Photos from the image-classification dataset "datasets" in the GitHub repository peterhsu2018/AIA_project. Its 2 classes are: abnormal, normal.

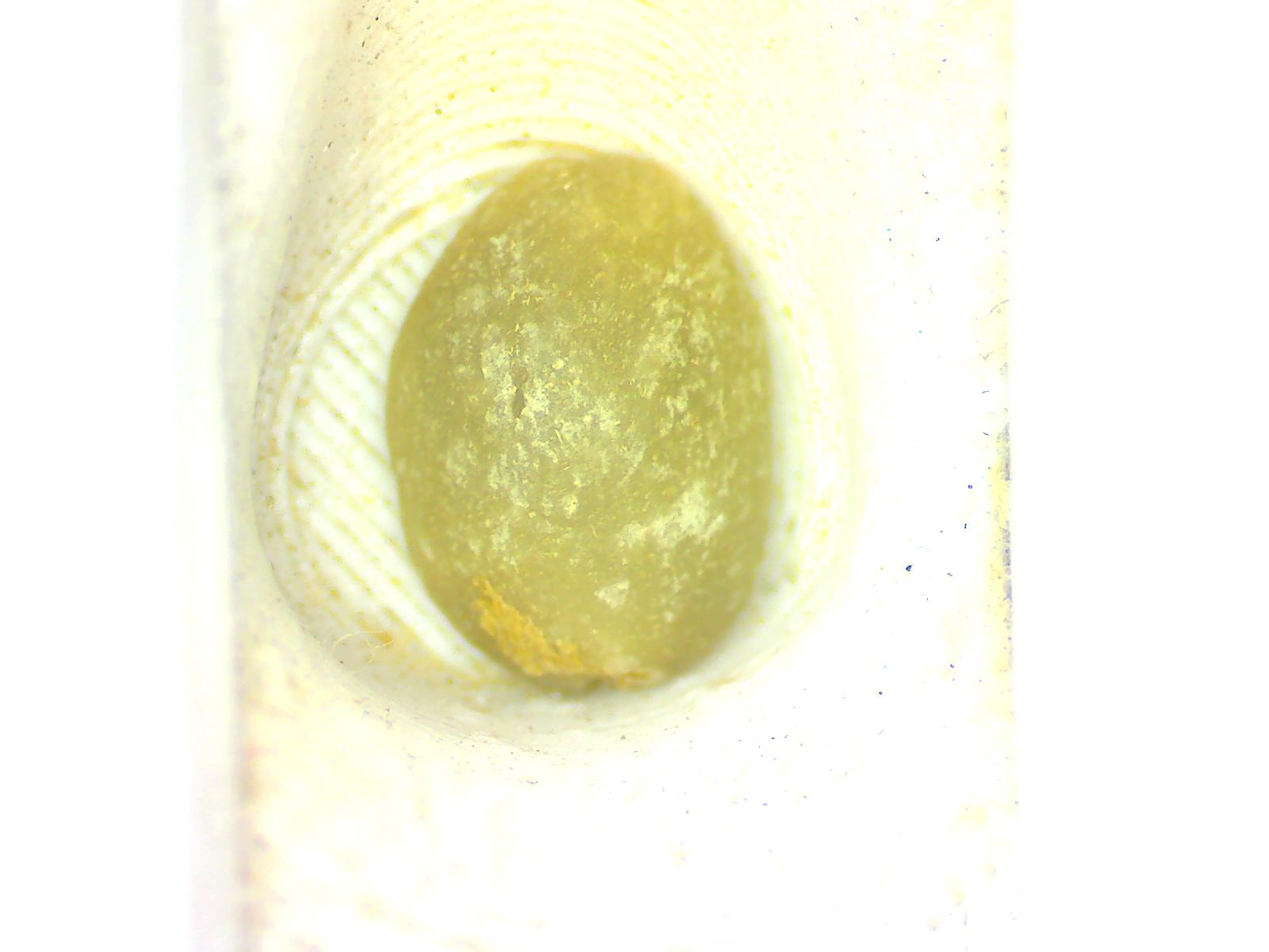
Label: normal

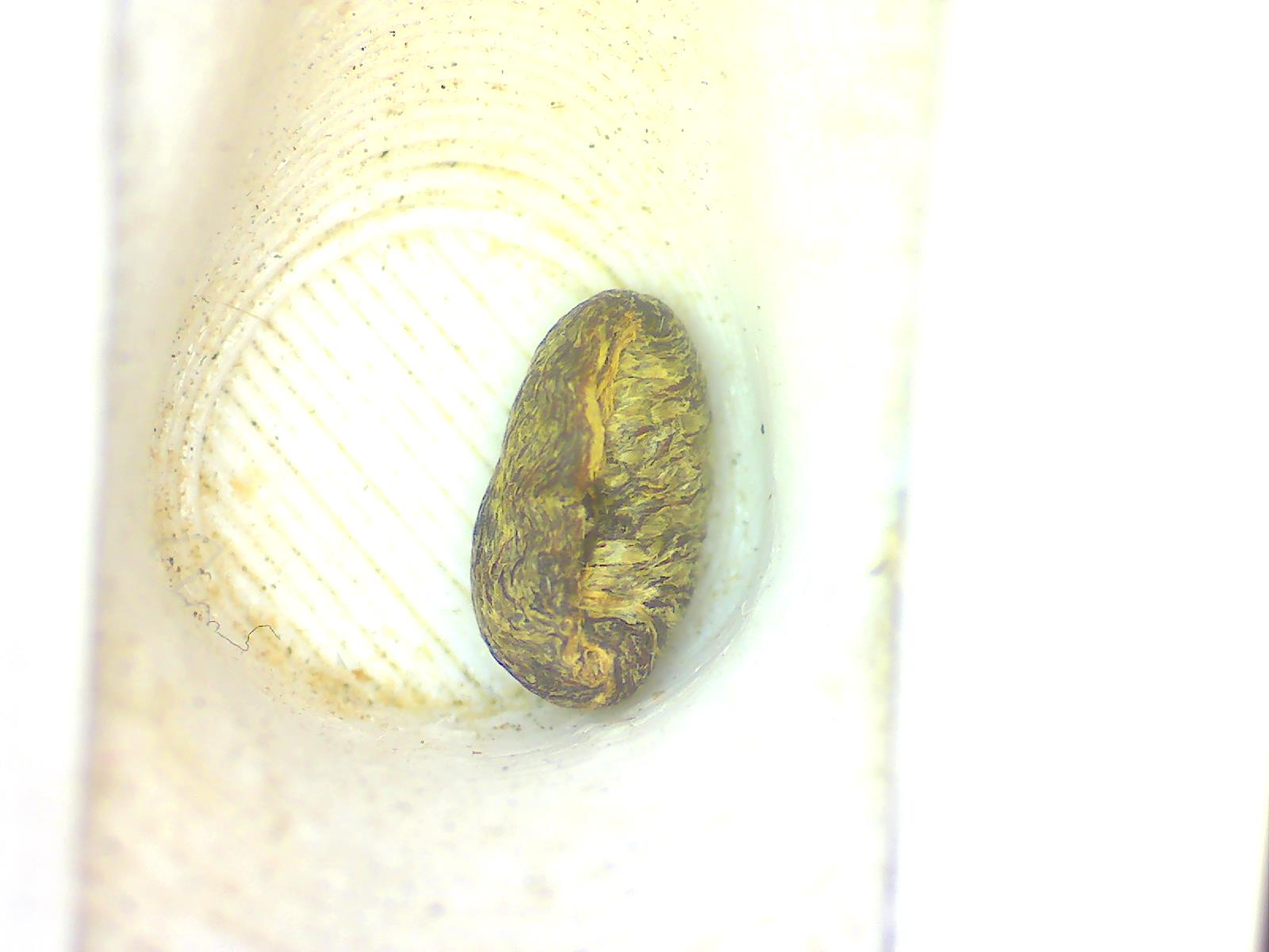
Label: abnormal

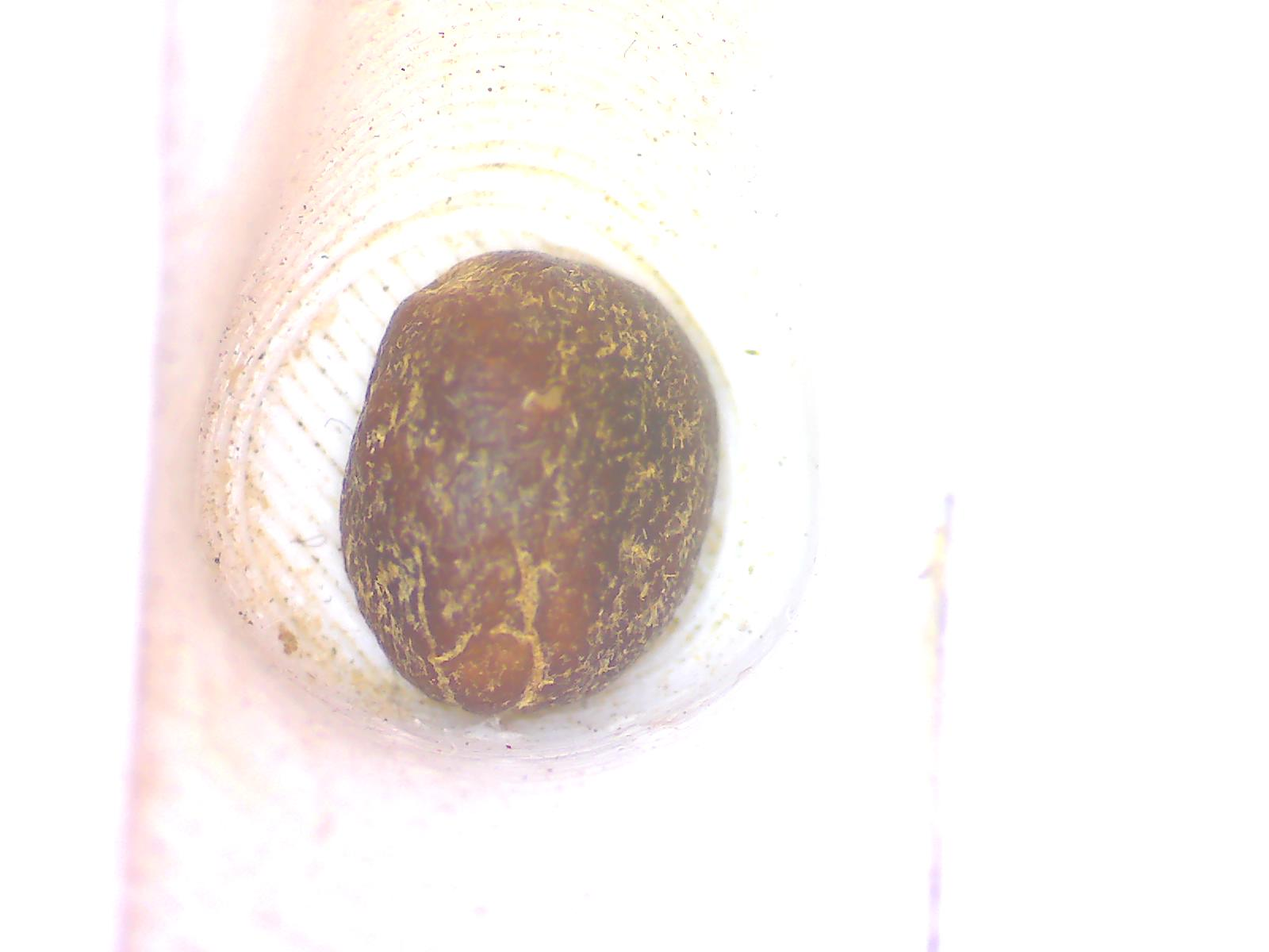
Label: abnormal

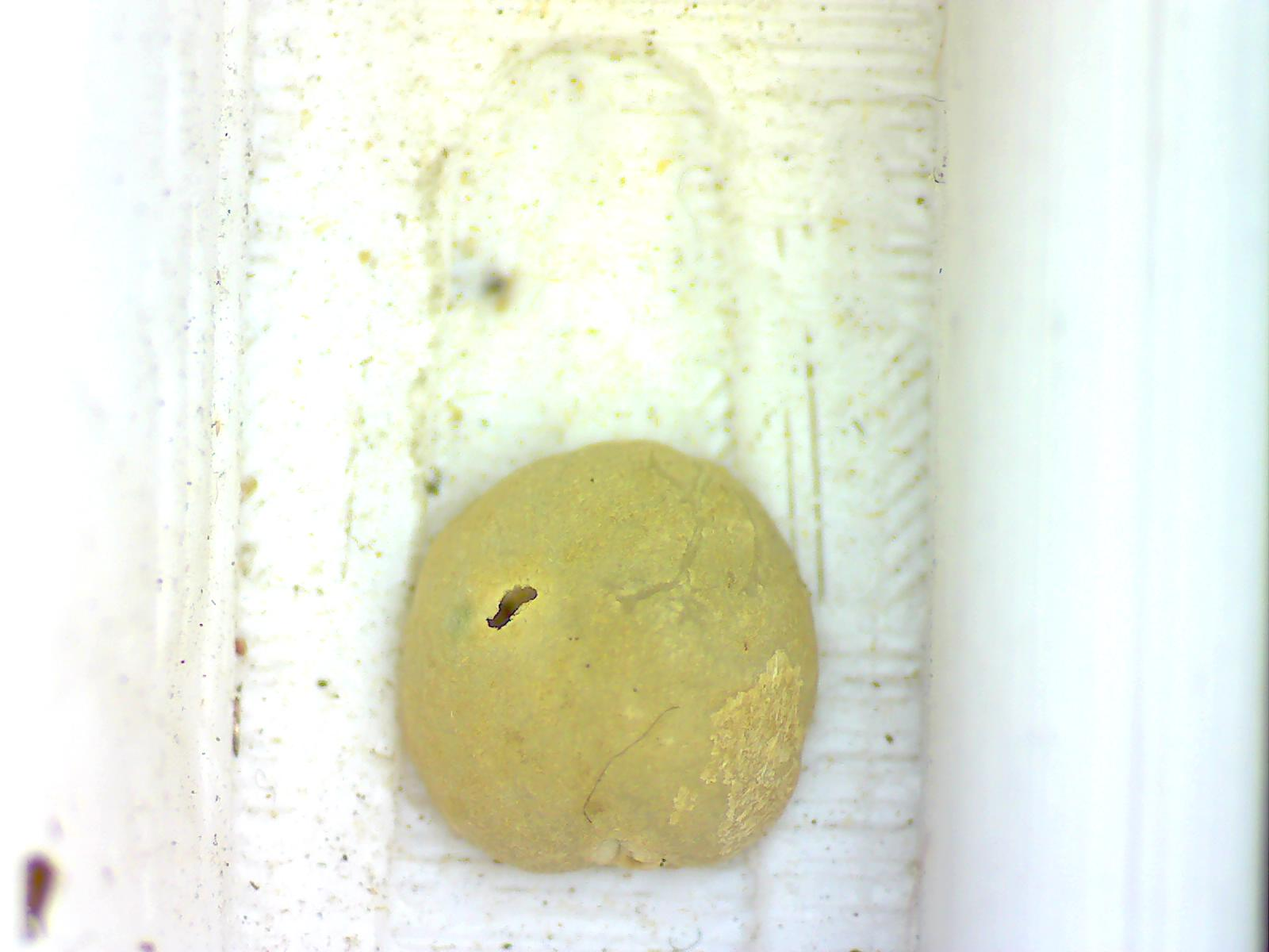
Label: abnormal

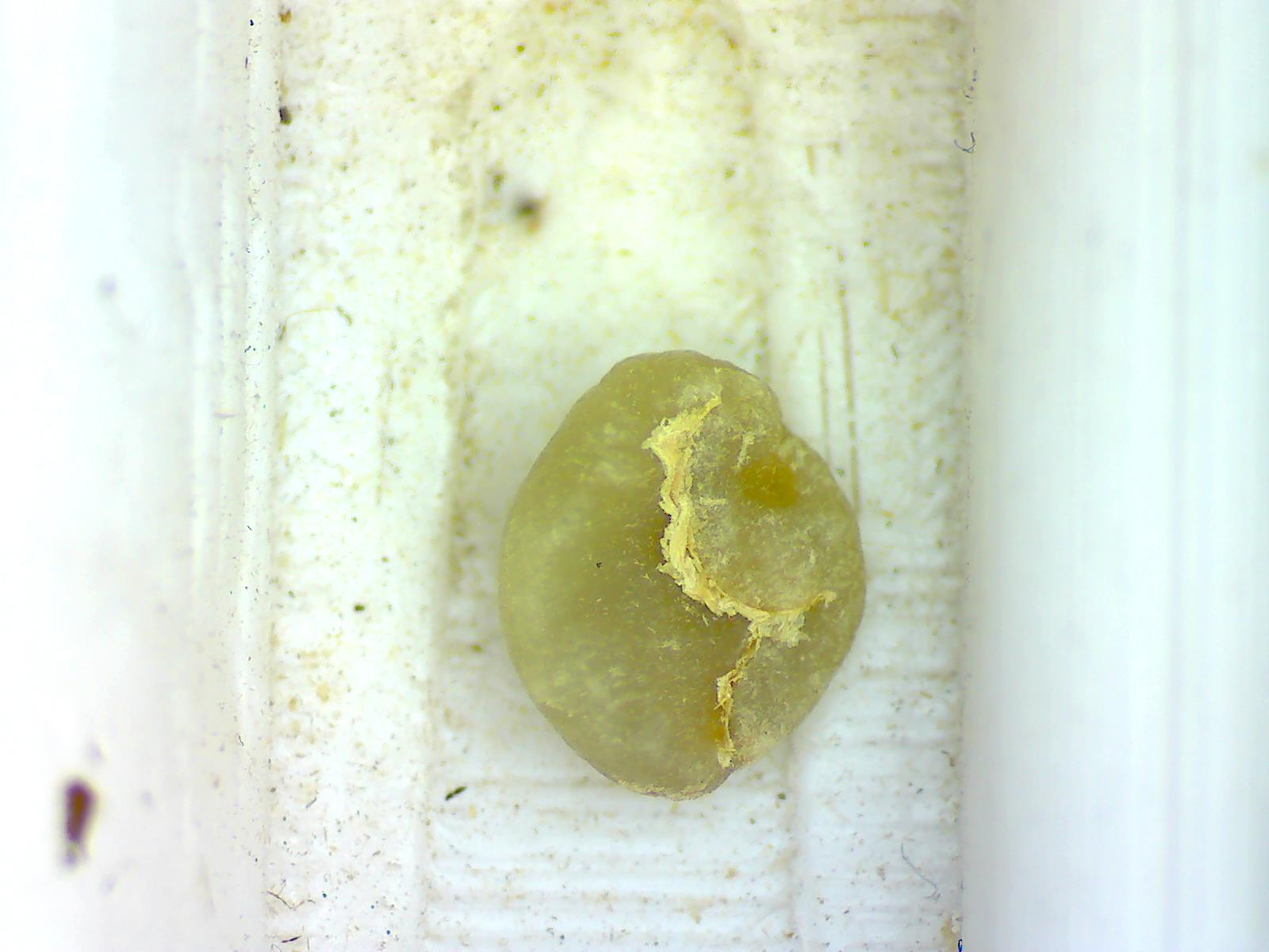
Label: normal

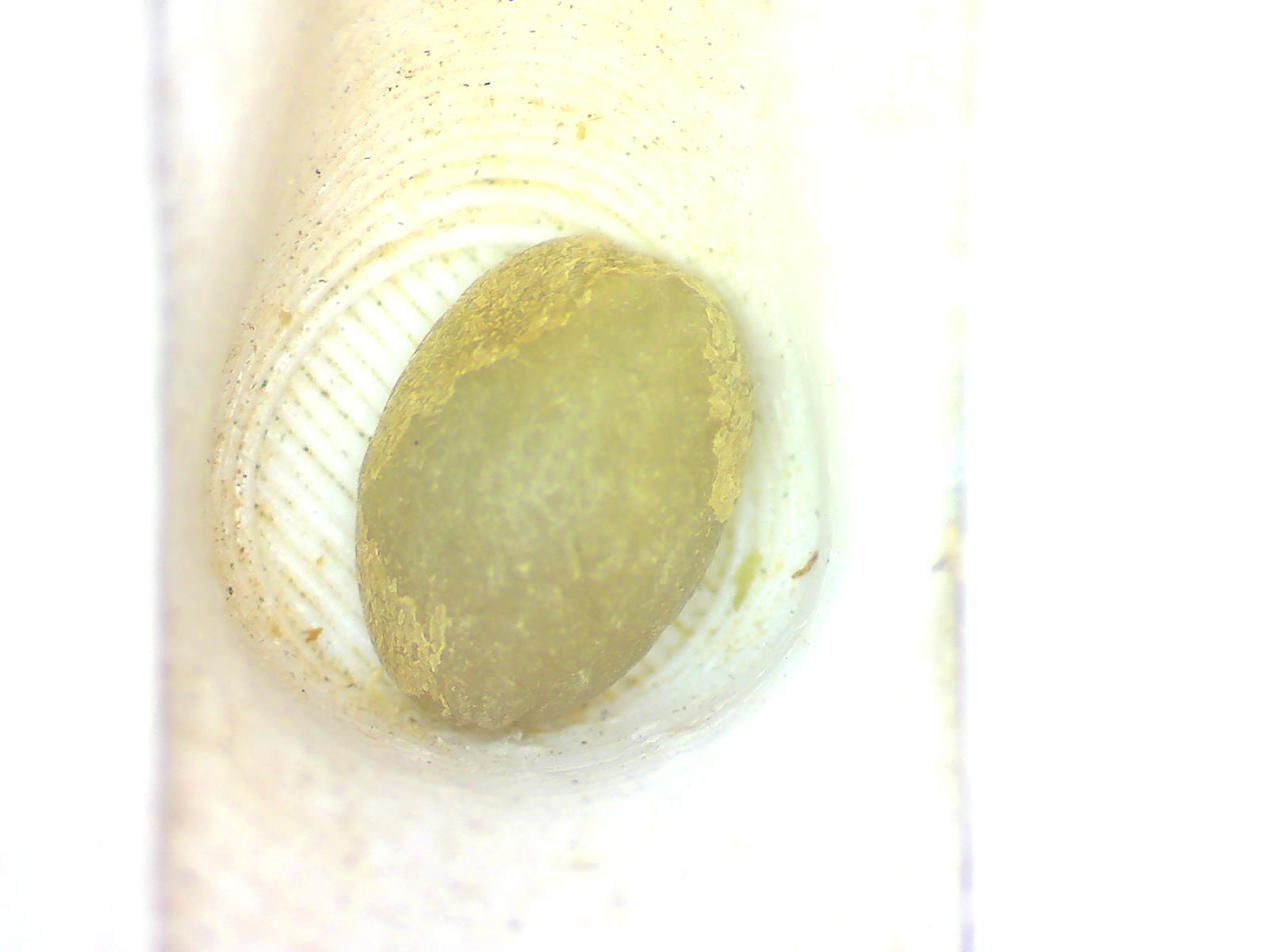
Label: normal
